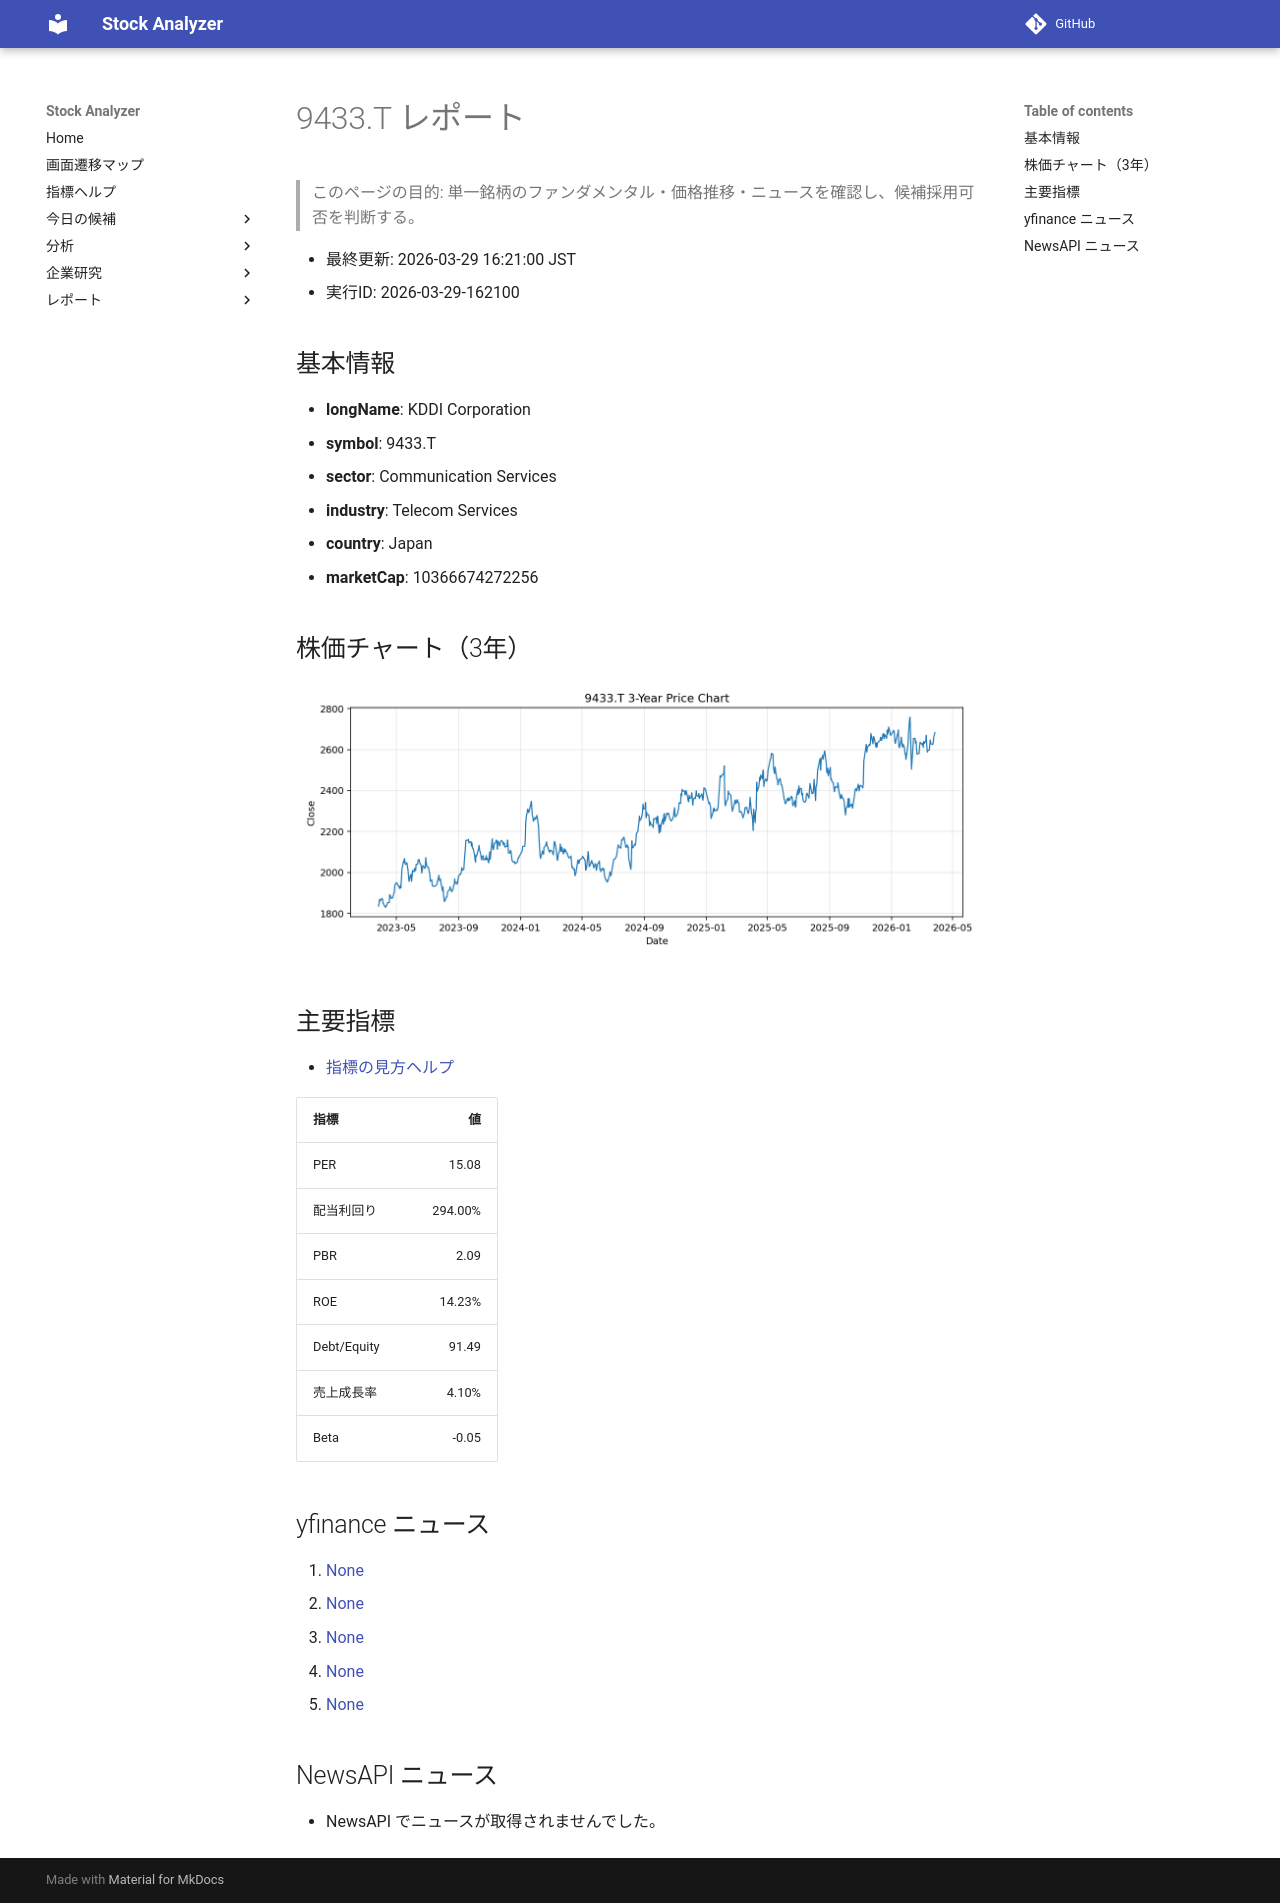

repository: Yumi-note/Making-APP · page: reports/2026-03-29/162100/9433_T/index.html · generator: mkdocs

# 9433.T レポート

> このページの目的: 単一銘柄のファンダメンタル・価格推移・ニュースを確認し、候補採用可否を判断する。

- 最終更新: 2026-03-29 16:21:00 JST
- 実行ID: 2026-03-29-162100

## 基本情報

- **longName**: KDDI Corporation
- **symbol**: 9433.T
- **sector**: Communication Services
- **industry**: Telecom Services
- **country**: Japan
- **marketCap**: 10366674272256

## 株価チャート（3年）

![9433.T 3-year price chart](9433_T_3y.png)

## 主要指標

- [指標の見方ヘルプ](../../../../indicators.md)

| 指標 | 値 |
|---|---:|
| PER | 15.08 |
| 配当利回り | 294.00% |
| PBR | 2.09 |
| ROE | 14.23% |
| Debt/Equity | 91.49 |
| 売上成長率 | 4.10% |
| Beta | -0.05 |

## yfinance ニュース

1. [None](None)
2. [None](None)
3. [None](None)
4. [None](None)
5. [None](None)

## NewsAPI ニュース

- NewsAPI でニュースが取得されませんでした。
